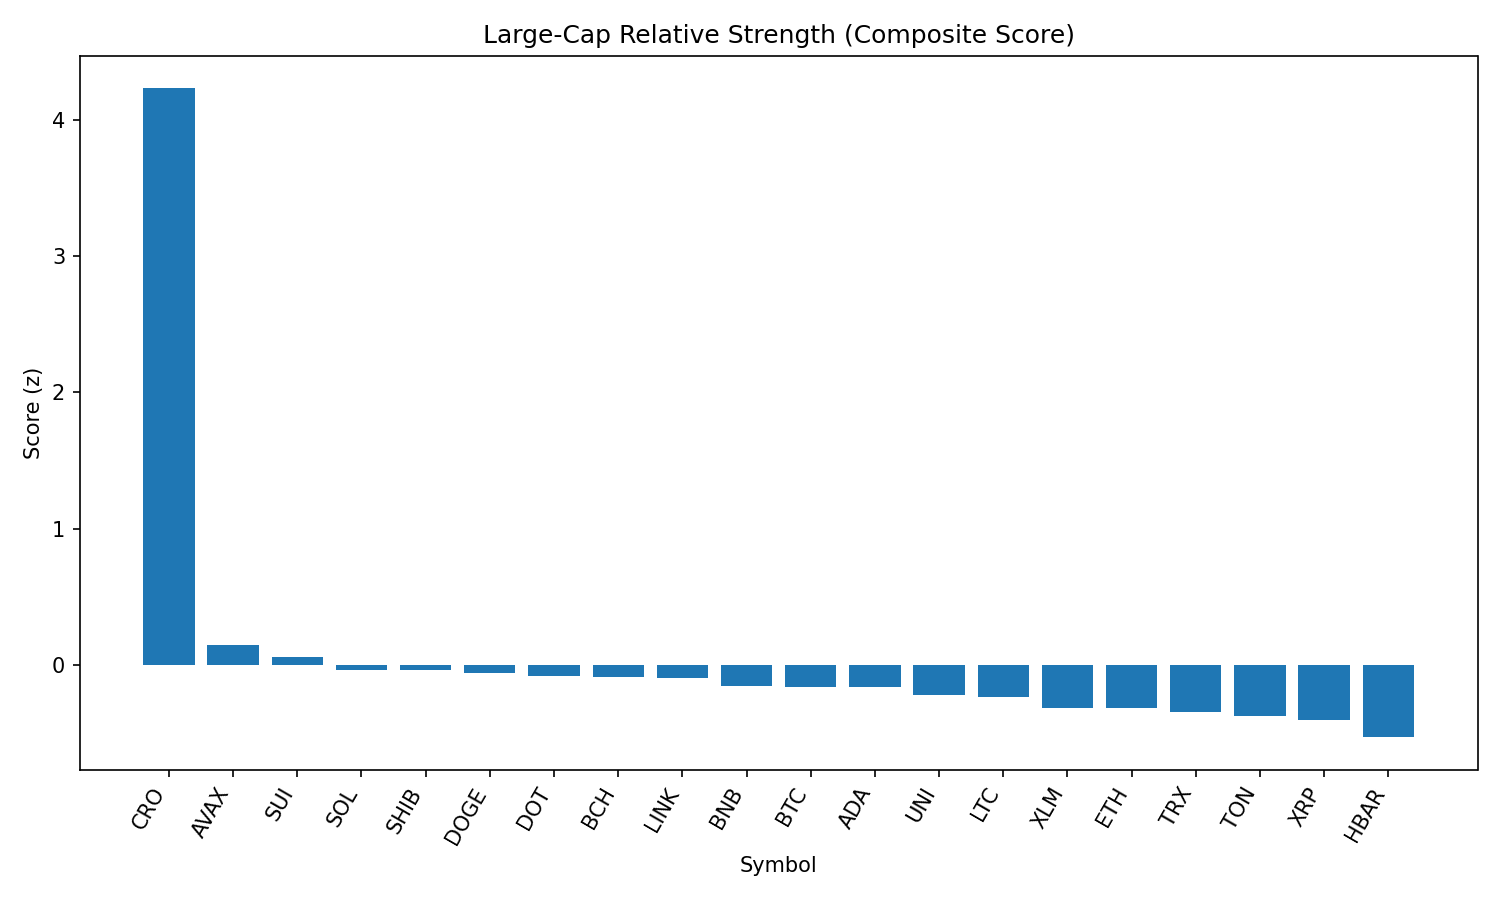

Source data for this figure (header and first rows):
rank, name, symbol, price, pct_1h, pct_24h, pct_7d, pct_1h_vs_btc, pct_24h_vs_btc, pct_7d_vs_btc, market_cap_rank, market_cap, volume_usd, score
1, Cronos, CRO, 0.3386, 2.547, 31.55, 137.9, 2.566, 30.63, 138, 21, 11353845083, 2608667620, 4.234
2, Avalanche, AVAX, 24.81, 0.4137, 1.412, 7.91, 0.4321, 0.4885, 8.061, 23, 10477807402, 583576674, 0.1454
3, Sui, SUI, 3.49, 0.339, 1.401, 1.471, 0.3573, 0.4773, 1.622, 18, 12266075184, 1010344163, 0.05299
4, Solana, SOL, 214, -0.3225, 4.723, 18.18, -0.3041, 3.799, 18.33, 6, 115698434400, 11584812142, -0.03838
5, Shiba Inu, SHIB, 1.265e-05, 0.2195, 1.151, 1.778, 0.2379, 0.2275, 1.929, 30, 7451978660, 166853302, -0.04008
6, Dogecoin, DOGE, 0.2243, 0.1025, 1.768, 3.508, 0.1209, 0.8442, 3.659, 9, 33809420078, 1851744588, -0.06338
7, Polkadot, DOT, 3.98, -0.08202, 3.446, 4.099, -0.06364, 2.523, 4.25, 34, 6057008437, 340626872, -0.08346
8, Bitcoin Cash, BCH, 556.8, 0.1902, 0.8541, 0.1985, 0.2085, -0.06937, 0.3494, 22, 11090773307, 132469075, -0.08788
9, Chainlink, LINK, 25.16, -0.2647, 5.426, 0.8621, -0.2463, 4.502, 1.013, 13, 17081507956, 2608841162, -0.1005
10, BNB, BNB, 875, -0.06916, 2.007, 4.327, -0.05079, 1.083, 4.478, 5, 121761083407, 1669599519, -0.1561
11, Bitcoin, BTC, 112391, -0.01838, 0.9235, -0.151, 0.0, 0.0, 0.0, 1, 2238043965792, 33992431462, -0.1653
12, Cardano, ADA, 0.859, 0.07317, 0.7455, 0.1235, 0.09155, -0.178, 0.2744, 11, 31357684866, 1444358618, -0.1679
13, Uniswap, UNI, 10.02, -0.06207, 1.693, -2.7, -0.0437, 0.7699, -2.549, 35, 6014316304, 305808989, -0.2218
14, Litecoin, LTC, 113.7, -0.03145, 0.9466, -1.41, -0.01307, 0.02306, -1.259, 27, 8667550325, 451585094, -0.2373
15, Stellar, XLM, 0.3821, -0.1226, 0.7625, -2.975, -0.1042, -0.1611, -2.824, 20, 11985189315, 251549936, -0.319
16, Ethereum, ETH, 4500, -0.1928, -0.4453, 6.018, -0.1744, -1.369, 6.169, 2, 543061149666, 28966556919, -0.3206
17, TRON, TRX, 0.3446, -0.06407, -0.3889, -2.682, -0.04569, -1.312, -2.531, 10, 32623489140, 729837283, -0.3464
18, Toncoin, TON, 3.18, -0.2291, 1.031, -4.059, -0.2107, 0.1075, -3.908, 28, 8167880685, 257183605, -0.3799
19, XRP, XRP, 2.97, -0.2385, -0.3073, 2.915, -0.2202, -1.231, 3.066, 3, 176436685259, 5547401686, -0.4042
20, Hedera, HBAR, 0.2393, -0.4573, 0.3522, 1.155, -0.4389, -0.5713, 1.306, 24, 10148591974, 214136072, -0.534
21, Hyperliquid, HYPE, 45.81, -0.6978, -3.062, 11.55, -0.6794, -3.985, 11.7, 16, 12403371562, 382611946, -0.8238
